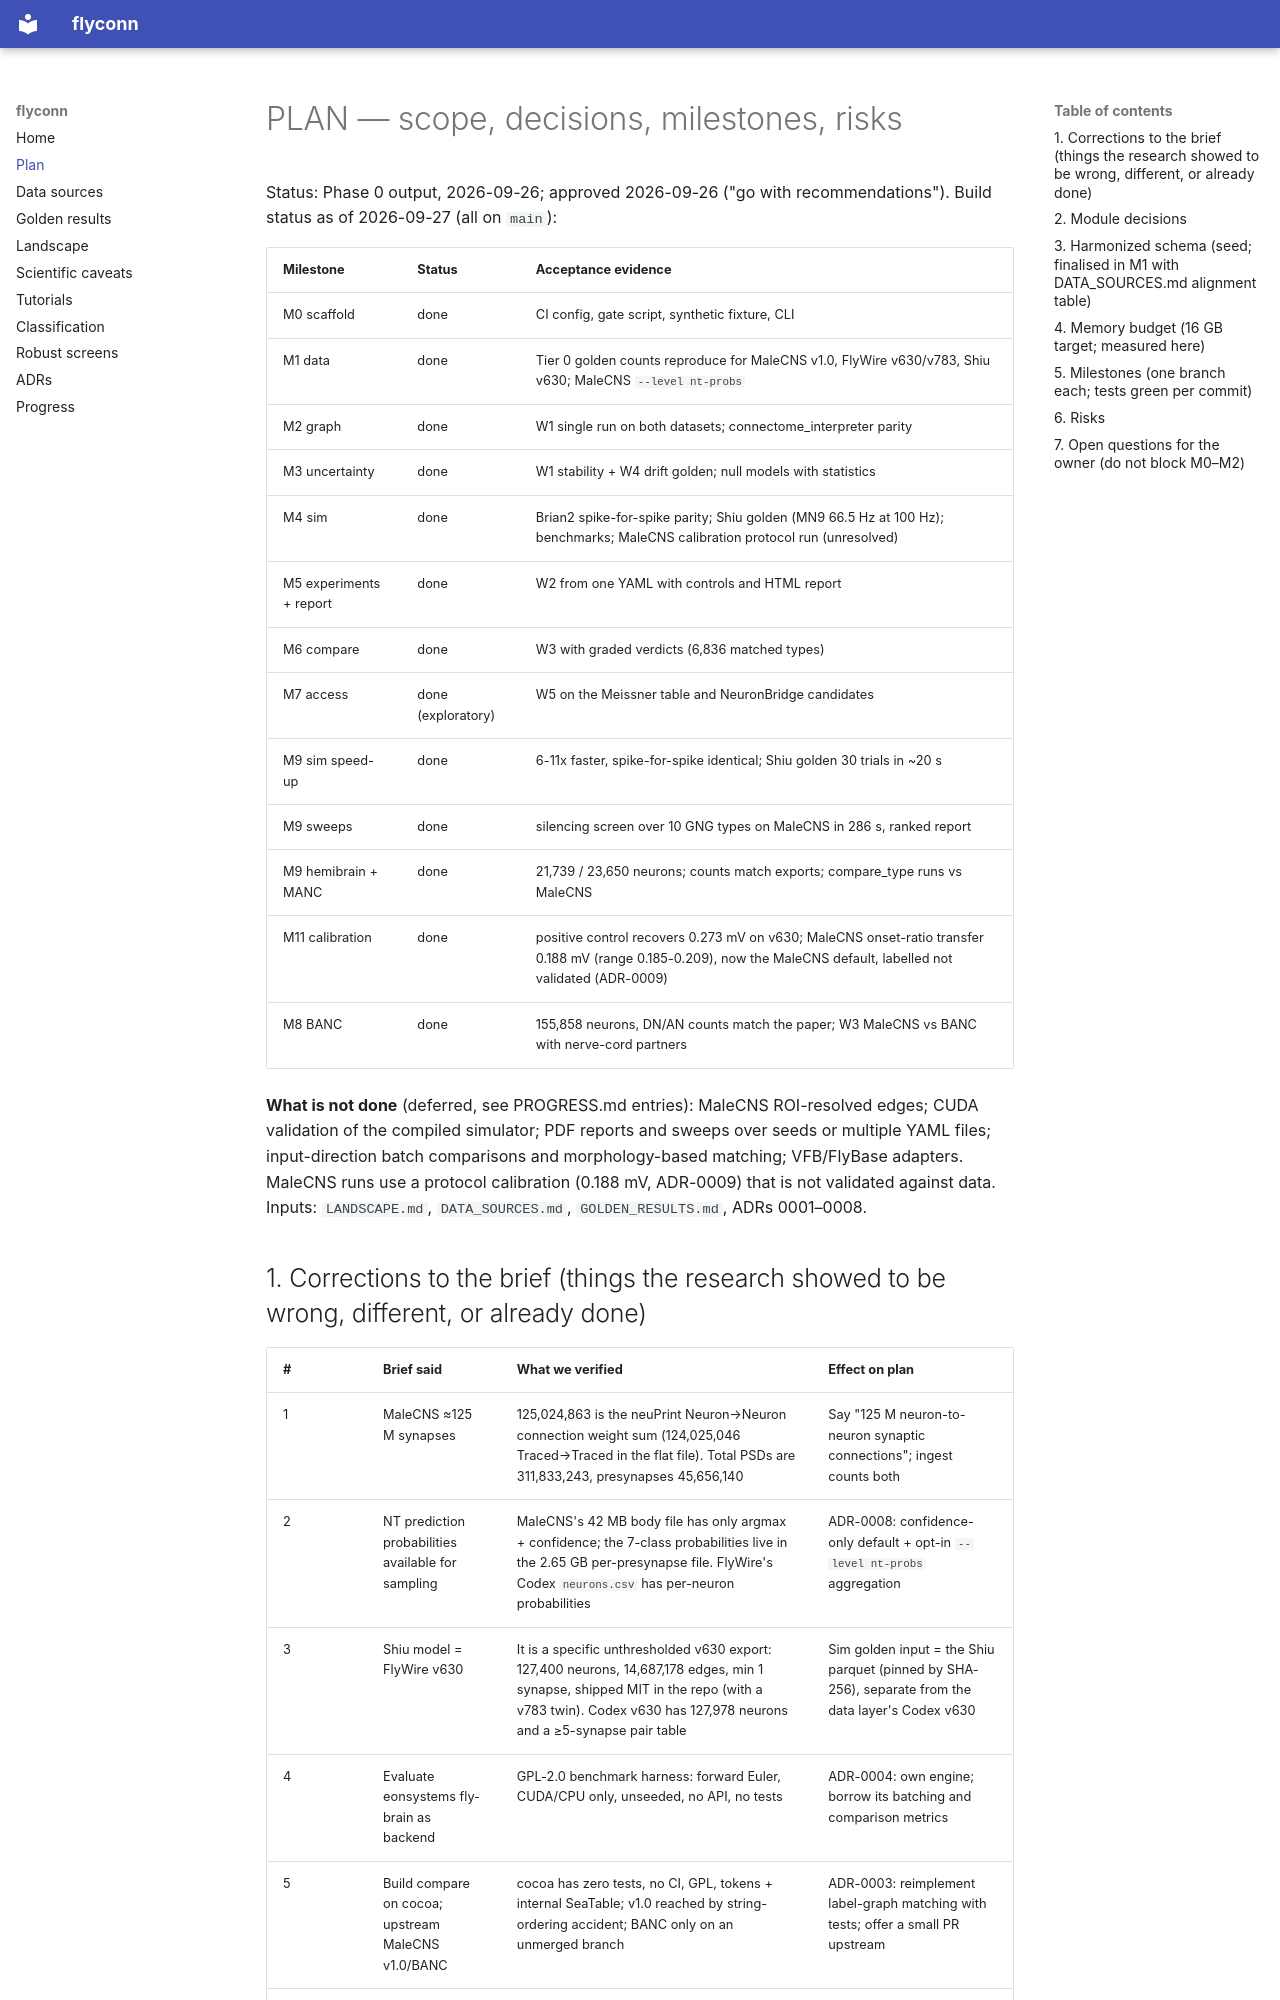

repository: moiz-lakkadkutta/flyconn · page: PLAN/index.html · generator: mkdocs

# PLAN — scope, decisions, milestones, risks

Status: Phase 0 output, 2026-09-26; approved 2026-09-26 ("go with recommendations"). Build status as of 2026-09-27 (all on `main`):

| Milestone | Status | Acceptance evidence |
|---|---|---|
| M0 scaffold | done | CI config, gate script, synthetic fixture, CLI |
| M1 data | done | Tier 0 golden counts reproduce for MaleCNS v1.0, FlyWire v630/v783, Shiu v630; MaleCNS `--level nt-probs` |
| M2 graph | done | W1 single run on both datasets; connectome_interpreter parity |
| M3 uncertainty | done | W1 stability + W4 drift golden; null models with statistics |
| M4 sim | done | Brian2 spike-for-spike parity; Shiu golden (MN9 66.5 Hz at 100 Hz); benchmarks; MaleCNS calibration protocol run (unresolved) |
| M5 experiments + report | done | W2 from one YAML with controls and HTML report |
| M6 compare | done | W3 with graded verdicts (6,836 matched types) |
| M7 access | done (exploratory) | W5 on the Meissner table and NeuronBridge candidates |
| M9 sim speed-up | done | 6-11x faster, spike-for-spike identical; Shiu golden 30 trials in ~20 s |
| M9 sweeps | done | silencing screen over 10 GNG types on MaleCNS in 286 s, ranked report |
| M9 hemibrain + MANC | done | 21,739 / 23,650 neurons; counts match exports; compare_type runs vs MaleCNS |
| M11 calibration | done | positive control recovers 0.273 mV on v630; MaleCNS onset-ratio transfer 0.188 mV (range 0.185-0.209), now the MaleCNS default, labelled not validated (ADR-0009) |
| M8 BANC | done | 155,858 neurons, DN/AN counts match the paper; W3 MaleCNS vs BANC with nerve-cord partners |

**What is not done** (deferred, see PROGRESS.md entries): MaleCNS ROI-resolved edges; CUDA validation of the compiled simulator; PDF reports and sweeps over seeds or multiple YAML files; input-direction batch comparisons and morphology-based matching; VFB/FlyBase adapters. MaleCNS runs use a protocol calibration (0.188 mV, ADR-0009) that is not validated against data.
Inputs: `LANDSCAPE.md`, `DATA_SOURCES.md`, `GOLDEN_RESULTS.md`, ADRs 0001–0008.
